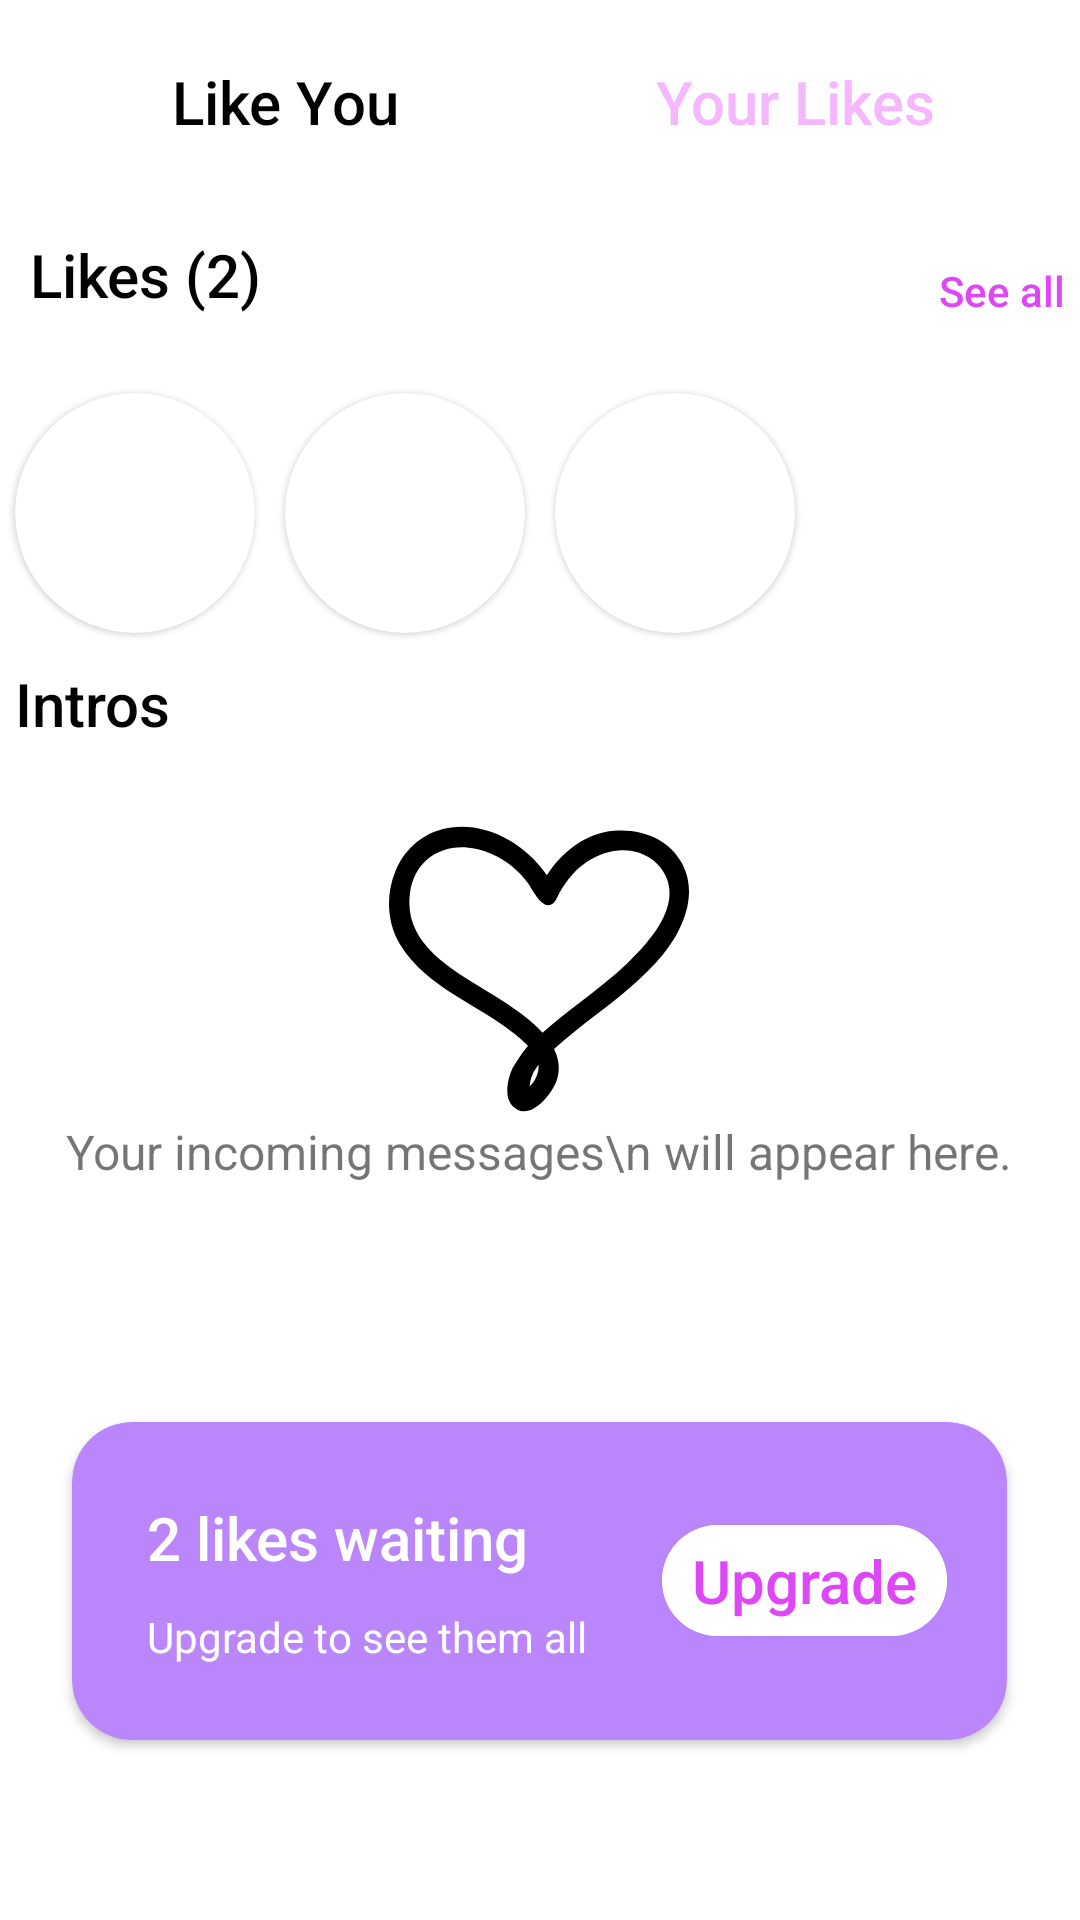

Layout XML and referenced resources for this Android screen:
<!-- AndroidManifest.xml: application theme Theme.IdealMate -->
<!-- res/layout/fragment_loves.xml -->
<?xml version="1.0" encoding="utf-8"?>
<androidx.coordinatorlayout.widget.CoordinatorLayout xmlns:android="http://schemas.android.com/apk/res/android"
    xmlns:app="http://schemas.android.com/apk/res-auto"
    xmlns:tools="http://schemas.android.com/tools"
    android:layout_width="match_parent"
    android:layout_height="match_parent"
    tools:context=".ui.loves.LovesFragment">

        <androidx.cardview.widget.CardView
            android:layout_width="wrap_content"
            android:layout_height="wrap_content"
            android:layout_gravity="center|bottom"
            android:layout_marginBottom="60dp"
            app:cardBackgroundColor="@color/purple_200"
            app:cardCornerRadius="20dp">

            <LinearLayout
                android:layout_width="wrap_content"
                android:layout_height="wrap_content"
                android:layout_gravity="center"
                android:layout_margin="10dp"
                android:orientation="horizontal">

                <LinearLayout
                    android:layout_width="wrap_content"
                    android:layout_height="wrap_content"
                    android:padding="10dp"
                    android:orientation="vertical">

                    <TextView
                        android:layout_width="wrap_content"
                        android:layout_height="wrap_content"
                        android:text="2 likes waiting"
                        android:padding="5dp"
                        android:textAppearance="@style/TextAppearance.AppCompat.Title"
                        android:textColor="@color/white" />

                    <TextView
                        android:layout_width="wrap_content"
                        android:layout_height="wrap_content"
                        android:padding="5dp"
                        android:text="Upgrade to see them all"
                        android:textColor="@color/white"
                        android:textSize="14sp" />

                </LinearLayout>

                <com.google.android.material.circularreveal.cardview.CircularRevealCardView
                    android:layout_width="wrap_content"
                    android:layout_gravity="center"
                    app:cardCornerRadius="20dp"
                    android:padding="10dp"
                    android:layout_margin="10dp"
                    android:layout_height="wrap_content">

                    <TextView
                        android:layout_width="wrap_content"
                        android:layout_height="wrap_content"
                        android:background="@color/white"
                        android:paddingLeft="10dp"
                        android:paddingRight="10dp"
                        android:paddingTop="5dp"
                        android:paddingBottom="5dp"
                        android:textAppearance="@style/TextAppearance.AppCompat.Title"
                        android:text="Upgrade"
                        android:textAllCaps="false"
                        android:backgroundTint="@color/white"
                        android:textColor="@color/purple_700" />

                </com.google.android.material.circularreveal.cardview.CircularRevealCardView>

            </LinearLayout>

        </androidx.cardview.widget.CardView>

        <LinearLayout
            android:layout_width="match_parent"
            android:layout_height="wrap_content"
            android:orientation="vertical">

            <LinearLayout
                android:layout_width="match_parent"
                android:layout_height="match_parent"
                android:orientation="horizontal"
                android:padding="10dp"
                android:weightSum="2">

                <Button
                    android:layout_width="0dp"
                    android:layout_height="wrap_content"
                    android:layout_gravity="center"
                    android:layout_weight="1"
                    android:background="@color/transparent"
                    android:text="Like You"
                    android:textAlignment="center"
                    android:textAppearance="@style/TextAppearance.AppCompat.Title"
                    android:textColor="@color/black" />

                <Button
                    android:layout_width="0dp"
                    android:layout_height="wrap_content"
                    android:layout_gravity="center"
                    android:layout_weight="1"
                    android:background="@color/transparent"
                    android:text="Your Likes"
                    android:textAlignment="center"
                    android:textAppearance="@style/TextAppearance.AppCompat.Title"
                    android:textColor="@color/gray" />

            </LinearLayout>

            <LinearLayout
                android:layout_width="match_parent"
                android:layout_height="match_parent"
                android:orientation="horizontal"
                android:padding="5dp"
                android:weightSum="2">

                <TextView
                    android:layout_width="0dp"
                    android:layout_height="wrap_content"
                    android:layout_gravity="start"
                    android:layout_weight="1"
                    android:background="@color/transparent"
                    android:padding="5dp"
                    android:text="Likes (2)"
                    android:textAlignment="textStart"
                    android:textAppearance="@style/TextAppearance.AppCompat.Title"
                    android:textColor="@color/black" />

                <Button
                    android:layout_width="0dp"
                    android:layout_height="wrap_content"
                    android:layout_gravity="end"
                    android:layout_weight="1"
                    android:background="@color/transparent"
                    android:text="See all"
                    android:textAlignment="textEnd"
                    android:textAllCaps="false"
                    android:textColor="@color/purple_700"
                    android:textSize="14sp" />

            </LinearLayout>

            <LinearLayout
                android:layout_width="match_parent"
                android:layout_height="wrap_content"
                android:orientation="horizontal">

                <com.google.android.material.circularreveal.cardview.CircularRevealCardView
                    android:layout_width="80dp"
                    android:layout_height="80dp"
                    android:layout_margin="5dp"
                    app:cardCornerRadius="40dp">

                    <ImageView
                        android:layout_width="match_parent"
                        android:layout_height="match_parent"
                        android:src="@drawable/ic_account" />

                </com.google.android.material.circularreveal.cardview.CircularRevealCardView>

                <com.google.android.material.circularreveal.cardview.CircularRevealCardView
                    android:layout_width="80dp"
                    android:layout_height="80dp"
                    android:layout_margin="5dp"
                    app:cardCornerRadius="40dp">

                    <ImageView
                        android:layout_width="match_parent"
                        android:layout_height="match_parent"
                        android:src="@drawable/ic_account" />

                </com.google.android.material.circularreveal.cardview.CircularRevealCardView>

                <com.google.android.material.circularreveal.cardview.CircularRevealCardView
                    android:layout_width="80dp"
                    android:layout_height="80dp"
                    android:layout_margin="5dp"
                    app:cardCornerRadius="40dp">

                    <ImageView
                        android:layout_width="match_parent"
                        android:layout_height="match_parent"
                        android:src="@drawable/ic_account" />

                </com.google.android.material.circularreveal.cardview.CircularRevealCardView>

            </LinearLayout>

            <ListView
                android:id="@+id/likesList"
                android:layout_width="match_parent"
                android:layout_height="wrap_content"
                android:visibility="gone" />

            <TextView
                android:layout_width="wrap_content"
                android:layout_height="wrap_content"
                android:layout_gravity="start"
                android:background="@color/transparent"
                android:padding="5dp"
                android:text="Intros"
                android:textAlignment="textStart"
                android:textAppearance="@style/TextAppearance.AppCompat.Title"
                android:textColor="@color/black" />

            <LinearLayout
                android:layout_width="wrap_content"
                android:layout_height="wrap_content"
                android:layout_gravity="center"
                android:layout_margin="20dp"
                android:orientation="vertical">

                <ImageView
                    android:layout_width="100dp"
                    android:layout_height="100dp"
                    android:layout_gravity="center"
                    android:src="@drawable/ic_love" />

                <TextView
                    android:layout_width="wrap_content"
                    android:layout_height="wrap_content"
                    android:layout_gravity="center"
                    android:text="Your incoming messages\n will appear here."
                    android:textAlignment="center"
                    android:textSize="16sp" />

            </LinearLayout>

        </LinearLayout>

</androidx.coordinatorlayout.widget.CoordinatorLayout>
<!-- resources referenced by this layout -->
<resources>
  <color name="black">#000000</color>
  <color name="gray">#A4EF91FF</color>
  <color name="purple_200">#FFBB86FC</color>
  <color name="purple_700">#DD47F6</color>
  <color name="transparent">#00000000</color>
  <color name="white">#FFFFFFFF</color>
  <!-- drawable ic_love (drawable) -->
  <vector android:height="50dp" android:viewportHeight="495.233"
      android:viewportWidth="495.233" android:width="50dp" xmlns:android="http://schemas.android.com/apk/res/android">
      <path android:fillColor="#FF000000" android:pathData="M383.612,18.933c-4.169,0 -8.39,0.188 -12.543,0.563c-42.889,3.88 -81.994,29.925 -110.481,73.479c-33.048,-48.743 -87.674,-80.042 -140.218,-80.042c-11.547,0 -22.988,1.493 -34,4.441c-34.03,9.109 -61.776,34.443 -76.116,69.517c-15.892,38.857 -13.157,84.373 7.14,118.784c27.875,47.263 75.667,76.111 121.879,104.004c23.737,14.335 48.286,29.143 69.34,46.118c6.271,5.048 14.149,11.629 20.908,18.799c-8.528,8.404 -25.39,36.338 -25.552,36.673c-5.299,11.146 -12.578,34.713 -6.251,52.344c2.704,7.521 7.561,12.97 14.452,16.194c3.534,1.65 7.253,2.493 11.049,2.493c16.321,0 31.438,-15.468 41.254,-28.437c17.95,-23.745 20.637,-48.668 7.978,-74.113c21.718,-19.646 45.346,-37.907 68.207,-55.579c39.329,-30.396 79.993,-61.834 112.351,-101.346c15.808,-19.309 64.683,-87.212 30.138,-150.473C464.884,38.902 427.673,18.933 383.612,18.933zM242.248,427.458c-3.285,6.276 -6.601,10.807 -10.054,13.701c0.695,-9.323 4.248,-18.424 6.53,-23.431c0.64,-1.406 4.837,-7.896 7.855,-12.237C247.527,412.874 246.097,420.105 242.248,427.458zM202.95,77.926c10.123,8.341 19.073,17.763 26.601,27.985c0.896,1.219 2.272,3.517 3.875,6.177c9.239,15.392 19.167,30.42 29.914,30.42c5.332,0 9.847,-3.748 13.416,-11.149c22.795,-47.205 59.169,-75.349 102.418,-79.254c2.514,-0.231 5.062,-0.338 7.581,-0.338c33.089,0 62.186,19.368 72.412,48.19c13.472,37.996 -7.851,83.022 -65.186,137.646c-24.618,23.46 -51.923,44.554 -78.323,64.958c-20.723,16.006 -42.132,32.55 -62.177,50.17c-18.027,-19.981 -41.672,-36.719 -60.438,-49.175c-11.133,-7.394 -23.166,-14.625 -35.904,-22.282c-62.626,-37.638 -133.599,-80.298 -122.41,-159.73c6.396,-45.417 40.2,-74.763 86.12,-74.763c3.374,0 6.827,0.16 10.27,0.492C156.37,49.675 181.878,60.564 202.95,77.926z"/>
  </vector>
  <style name="Theme.IdealMate" parent="Theme.MaterialComponents.DayNight.DarkActionBar">
          
          <item name="colorPrimary">@color/purple_500</item>
          <item name="colorPrimaryVariant">@color/purple_700</item>
          <item name="colorOnPrimary">@color/white</item>
          
          <item name="colorSecondary">@color/teal_200</item>
          <item name="colorSecondaryVariant">@color/teal_700</item>
          <item name="colorOnSecondary">@color/white</item>
          
          <item name="android:statusBarColor" tools:targetApi="l">@color/gray</item>
  
  
          
      </style>
  <color name="purple_500">#2196F3</color>
  <color name="teal_200">#DD47F6</color>
  <color name="teal_700">#9C27B0</color>
</resources>
